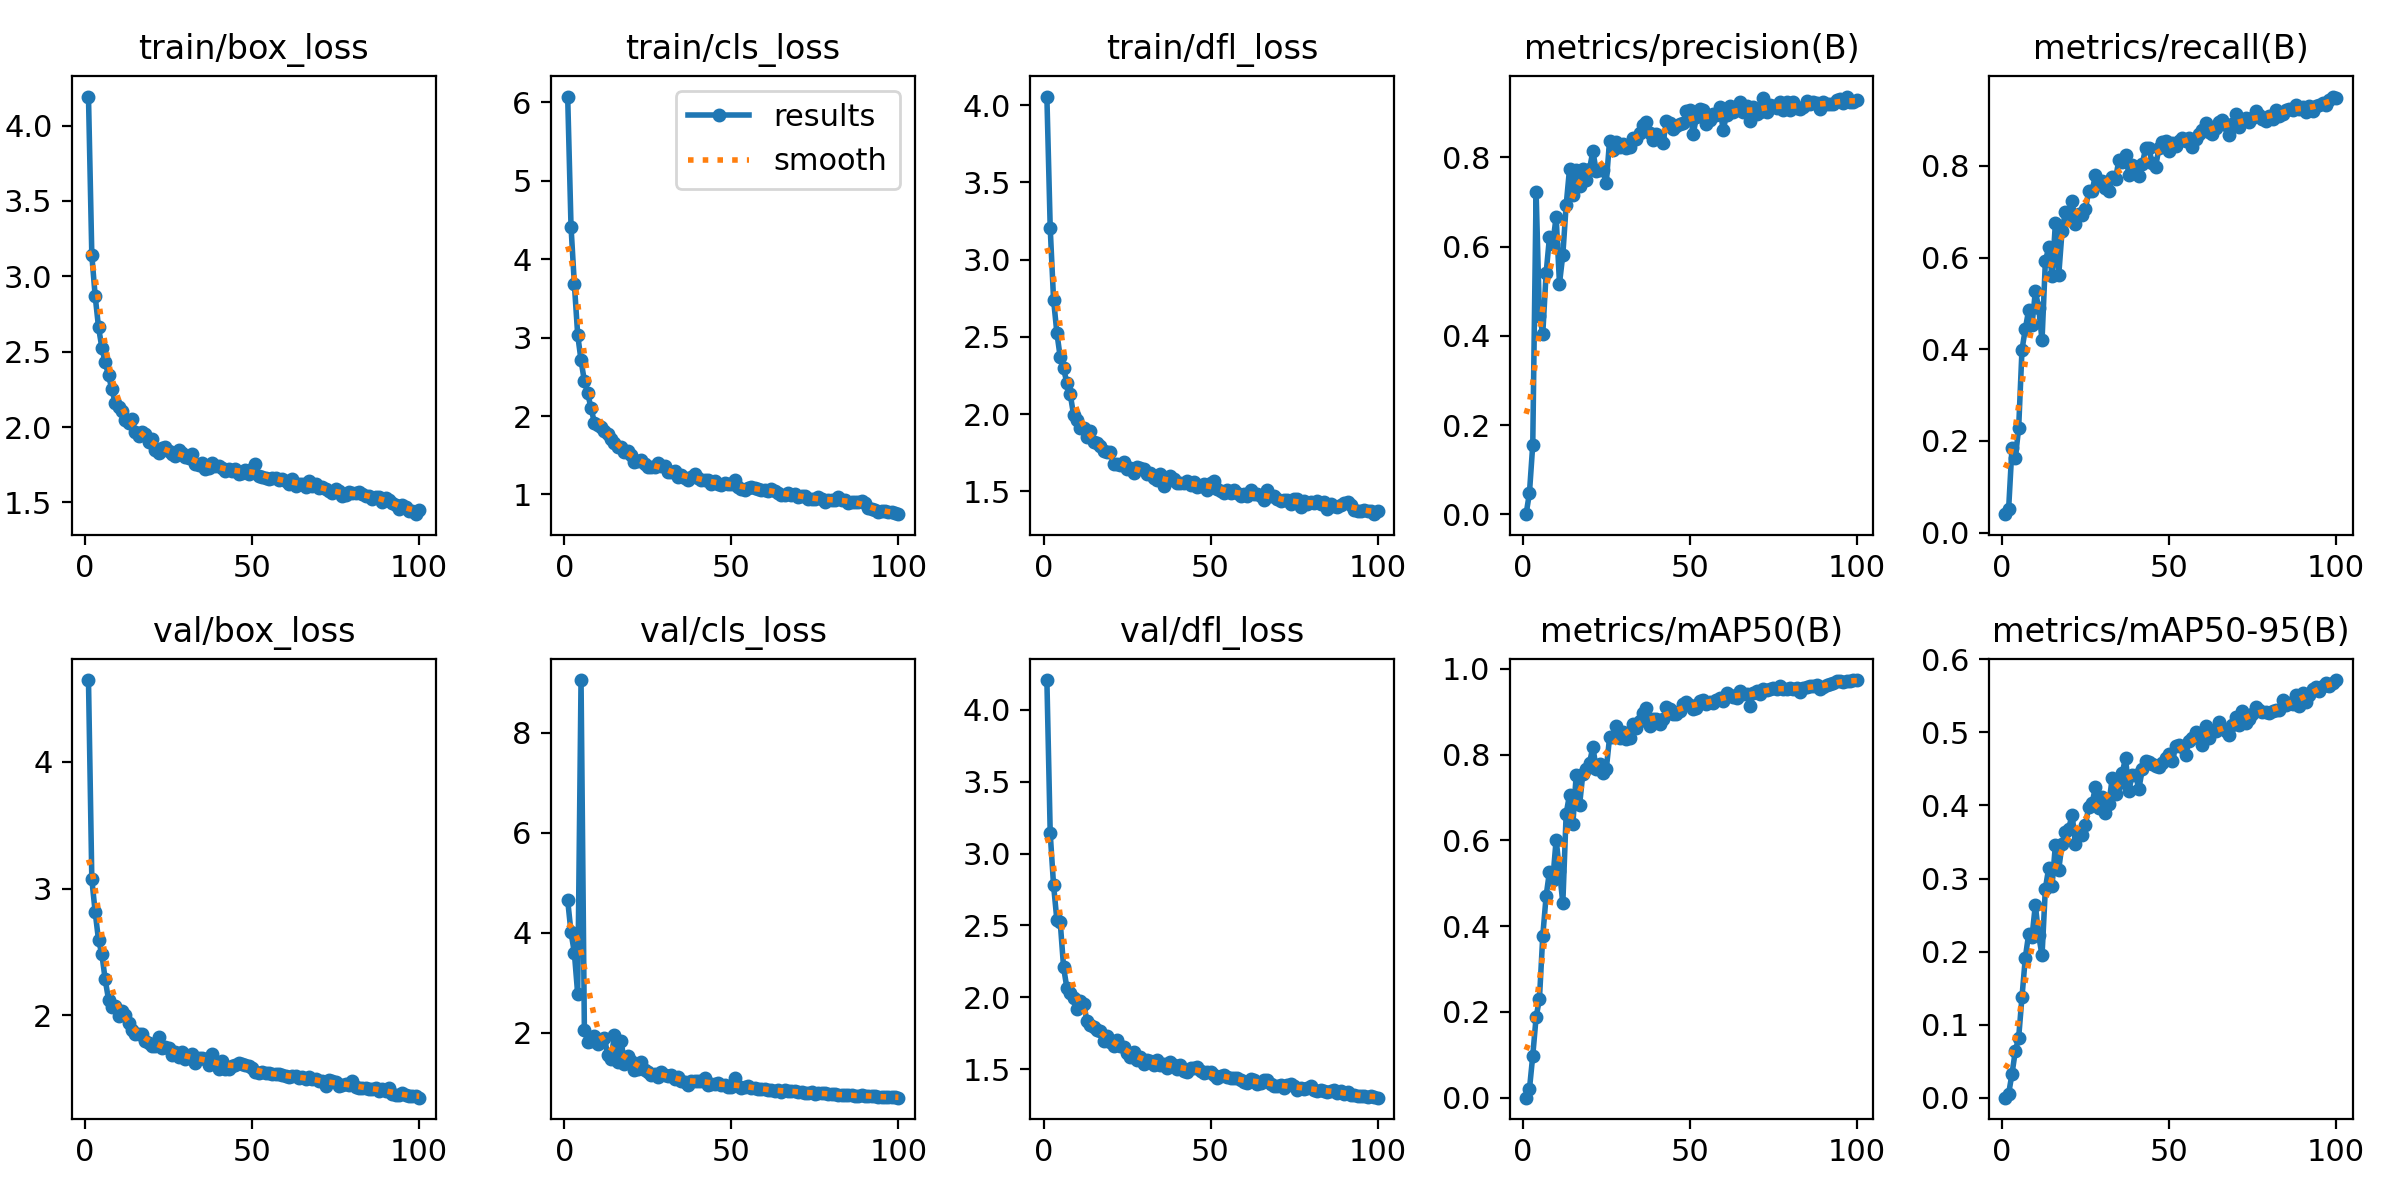

Data behind this chart, as committed beside it:
epoch, train/box_loss, train/cls_loss, train/dfl_loss, metrics/precision(B), metrics/recall(B), metrics/mAP50(B), metrics/mAP50-95(B), val/box_loss, val/cls_loss, val/dfl_loss, lr/pg0, lr/pg1, lr/pg2
1, 4.193, 6.074, 4.056, 0.0002, 0.04033, 0.00011, 3e-05, 4.644, 4.65, 4.206, 0.0005499, 0.0005499, 0.0005499
2, 3.14, 4.416, 3.204, 0.04699, 0.05129, 0.01927, 0.00543, 3.074, 4.006, 3.139, 0.001095, 0.001095, 0.001095
3, 2.87, 3.681, 2.741, 0.156, 0.1849, 0.09802, 0.03218, 2.817, 3.598, 2.781, 0.001628, 0.001628, 0.001628
4, 2.663, 3.035, 2.525, 0.723, 0.1629, 0.1875, 0.06378, 2.595, 2.769, 2.535, 0.001618, 0.001618, 0.001618
5, 2.527, 2.709, 2.368, 0.4446, 0.2272, 0.2304, 0.08179, 2.484, 9.056, 2.522, 0.001601, 0.001601, 0.001601
6, 2.429, 2.446, 2.296, 0.4051, 0.3987, 0.3776, 0.1379, 2.284, 2.051, 2.209, 0.001584, 0.001584, 0.001584
7, 2.344, 2.288, 2.2, 0.5403, 0.4445, 0.4701, 0.1917, 2.125, 1.815, 2.063, 0.001568, 0.001568, 0.001568
8, 2.249, 2.1, 2.127, 0.6208, 0.4855, 0.5272, 0.2239, 2.07, 1.839, 2.031, 0.001551, 0.001551, 0.001551
9, 2.161, 1.916, 1.995, 0.6065, 0.4521, 0.5076, 0.2203, 2.072, 1.935, 1.997, 0.001535, 0.001535, 0.001535
10, 2.135, 1.891, 1.963, 0.667, 0.526, 0.6018, 0.2638, 1.997, 1.78, 1.919, 0.001519, 0.001519, 0.001519
11, 2.104, 1.856, 1.913, 0.5171, 0.4907, 0.5283, 0.222, 2.037, 1.812, 1.971, 0.001502, 0.001502, 0.001502
12, 2.046, 1.815, 1.912, 0.5814, 0.4195, 0.4539, 0.1948, 2.004, 1.895, 1.954, 0.001486, 0.001486, 0.001486
13, 2.025, 1.777, 1.852, 0.6928, 0.5915, 0.6621, 0.2861, 1.944, 1.542, 1.837, 0.001469, 0.001469, 0.001469
14, 2.054, 1.71, 1.892, 0.7734, 0.6223, 0.7062, 0.3145, 1.886, 1.474, 1.805, 0.001453, 0.001453, 0.001453
15, 1.968, 1.655, 1.818, 0.7157, 0.5596, 0.6377, 0.2899, 1.851, 1.952, 1.792, 0.001436, 0.001436, 0.001436
16, 1.944, 1.607, 1.811, 0.7712, 0.6745, 0.7518, 0.3459, 1.85, 1.408, 1.773, 0.001419, 0.001419, 0.001419
17, 1.966, 1.606, 1.791, 0.7351, 0.5613, 0.6814, 0.3121, 1.854, 1.839, 1.764, 0.001403, 0.001403, 0.001403
18, 1.951, 1.536, 1.761, 0.7746, 0.6583, 0.7555, 0.3478, 1.802, 1.372, 1.694, 0.001386, 0.001386, 0.001386
19, 1.903, 1.56, 1.758, 0.7489, 0.7002, 0.7666, 0.3643, 1.786, 1.537, 1.73, 0.00137, 0.00137, 0.00137
20, 1.923, 1.506, 1.754, 0.7736, 0.6927, 0.7812, 0.3683, 1.755, 1.432, 1.688, 0.001353, 0.001353, 0.001353
21, 1.85, 1.411, 1.676, 0.8139, 0.7229, 0.8172, 0.3875, 1.758, 1.258, 1.665, 0.001337, 0.001337, 0.001337
22, 1.83, 1.422, 1.678, 0.7686, 0.6734, 0.7671, 0.3479, 1.826, 1.278, 1.706, 0.00132, 0.00132, 0.00132
23, 1.862, 1.441, 1.673, 0.7712, 0.6959, 0.7786, 0.3619, 1.747, 1.413, 1.659, 0.001304, 0.001304, 0.001304
24, 1.868, 1.394, 1.692, 0.7712, 0.6918, 0.7563, 0.3598, 1.752, 1.252, 1.653, 0.001287, 0.001287, 0.001287
25, 1.84, 1.357, 1.643, 0.7422, 0.7062, 0.7654, 0.3736, 1.747, 1.205, 1.615, 0.001271, 0.001271, 0.001271
26, 1.821, 1.353, 1.649, 0.8375, 0.745, 0.8402, 0.3984, 1.689, 1.143, 1.585, 0.001254, 0.001254, 0.001254
27, 1.808, 1.345, 1.618, 0.8158, 0.745, 0.8416, 0.4036, 1.709, 1.171, 1.618, 0.001238, 0.001238, 0.001238
28, 1.845, 1.401, 1.659, 0.8345, 0.7803, 0.8672, 0.4249, 1.674, 1.119, 1.567, 0.001221, 0.001221, 0.001221
29, 1.83, 1.357, 1.654, 0.823, 0.7642, 0.8382, 0.3968, 1.712, 1.202, 1.588, 0.001205, 0.001205, 0.001205
30, 1.802, 1.362, 1.646, 0.8294, 0.7679, 0.8536, 0.4117, 1.658, 1.155, 1.535, 0.001188, 0.001188, 0.001188
31, 1.793, 1.288, 1.611, 0.82, 0.7524, 0.8352, 0.3891, 1.673, 1.138, 1.566, 0.001172, 0.001172, 0.001172
32, 1.822, 1.289, 1.617, 0.824, 0.7446, 0.8375, 0.4023, 1.697, 1.144, 1.558, 0.001155, 0.001155, 0.001155
33, 1.756, 1.296, 1.586, 0.8443, 0.7755, 0.8701, 0.437, 1.625, 1.071, 1.532, 0.001139, 0.001139, 0.001139
34, 1.748, 1.225, 1.575, 0.8417, 0.7709, 0.8609, 0.416, 1.665, 1.104, 1.565, 0.001122, 0.001122, 0.001122
35, 1.764, 1.251, 1.611, 0.8549, 0.8126, 0.877, 0.4306, 1.663, 1.028, 1.529, 0.001106, 0.001106, 0.001106
36, 1.725, 1.212, 1.535, 0.8727, 0.8077, 0.896, 0.4445, 1.658, 1.017, 1.538, 0.001089, 0.001089, 0.001089
37, 1.73, 1.187, 1.568, 0.8792, 0.824, 0.9085, 0.4647, 1.613, 0.9576, 1.511, 0.001073, 0.001073, 0.001073
38, 1.764, 1.229, 1.597, 0.8543, 0.781, 0.8661, 0.4204, 1.694, 1.038, 1.548, 0.001056, 0.001056, 0.001056
39, 1.742, 1.257, 1.577, 0.8388, 0.8008, 0.8831, 0.4416, 1.622, 1.039, 1.529, 0.00104, 0.00104, 0.00104
40, 1.741, 1.207, 1.552, 0.8518, 0.7933, 0.8839, 0.4415, 1.575, 1.038, 1.504, 0.001023, 0.001023, 0.001023
41, 1.731, 1.186, 1.555, 0.8405, 0.778, 0.8716, 0.4227, 1.645, 1.038, 1.526, 0.001007, 0.001007, 0.001007
42, 1.705, 1.188, 1.553, 0.832, 0.8034, 0.8823, 0.4495, 1.58, 1.098, 1.484, 0.0009904, 0.0009904, 0.0009904
43, 1.72, 1.179, 1.567, 0.8807, 0.8378, 0.9106, 0.4615, 1.582, 0.9543, 1.484, 0.0009739, 0.0009739, 0.0009739
44, 1.707, 1.131, 1.544, 0.8779, 0.8378, 0.9052, 0.4591, 1.6, 0.9699, 1.508, 0.0009574, 0.0009574, 0.0009574
45, 1.724, 1.171, 1.562, 0.8631, 0.8052, 0.8947, 0.4573, 1.609, 0.9803, 1.505, 0.0009409, 0.0009409, 0.0009409
46, 1.687, 1.133, 1.53, 0.8701, 0.7976, 0.8934, 0.4542, 1.627, 0.9859, 1.515, 0.0009243, 0.0009243, 0.0009243
47, 1.696, 1.118, 1.533, 0.8751, 0.8389, 0.9022, 0.4527, 1.614, 0.9564, 1.491, 0.0009078, 0.0009078, 0.0009078
48, 1.717, 1.14, 1.549, 0.8773, 0.8521, 0.9183, 0.4586, 1.608, 0.9483, 1.474, 0.0008913, 0.0008913, 0.0008913
49, 1.689, 1.14, 1.507, 0.9038, 0.855, 0.9224, 0.4655, 1.603, 0.9122, 1.479, 0.0008748, 0.0008748, 0.0008748
50, 1.722, 1.129, 1.553, 0.9064, 0.8319, 0.9157, 0.4702, 1.585, 0.9207, 1.478, 0.0008583, 0.0008583, 0.0008583
51, 1.753, 1.185, 1.569, 0.8512, 0.8502, 0.9068, 0.4607, 1.558, 1.084, 1.458, 0.0008418, 0.0008418, 0.0008418
52, 1.678, 1.097, 1.516, 0.8896, 0.843, 0.9085, 0.4819, 1.542, 0.9367, 1.441, 0.0008253, 0.0008253, 0.0008253
53, 1.67, 1.076, 1.503, 0.9079, 0.8532, 0.9249, 0.483, 1.556, 0.8893, 1.456, 0.0008088, 0.0008088, 0.0008088
54, 1.66, 1.058, 1.492, 0.9066, 0.8611, 0.9266, 0.4797, 1.549, 0.915, 1.458, 0.0007923, 0.0007923, 0.0007923
55, 1.657, 1.087, 1.508, 0.8736, 0.8538, 0.9178, 0.4694, 1.544, 0.9386, 1.446, 0.0007758, 0.0007758, 0.0007758
56, 1.665, 1.094, 1.488, 0.884, 0.8607, 0.9234, 0.4882, 1.536, 0.8975, 1.437, 0.0007593, 0.0007593, 0.0007593
57, 1.665, 1.081, 1.511, 0.8964, 0.8403, 0.9206, 0.4928, 1.535, 0.8944, 1.436, 0.0007428, 0.0007428, 0.0007428
58, 1.647, 1.066, 1.489, 0.8957, 0.8591, 0.9265, 0.5004, 1.539, 0.8788, 1.441, 0.0007263, 0.0007263, 0.0007263
59, 1.658, 1.058, 1.472, 0.9126, 0.8686, 0.9319, 0.4925, 1.534, 0.8631, 1.423, 0.0007098, 0.0007098, 0.0007098
60, 1.642, 1.063, 1.486, 0.8611, 0.8787, 0.9249, 0.4825, 1.519, 0.8807, 1.409, 0.0006933, 0.0006933, 0.0006933
... 40 more rows
